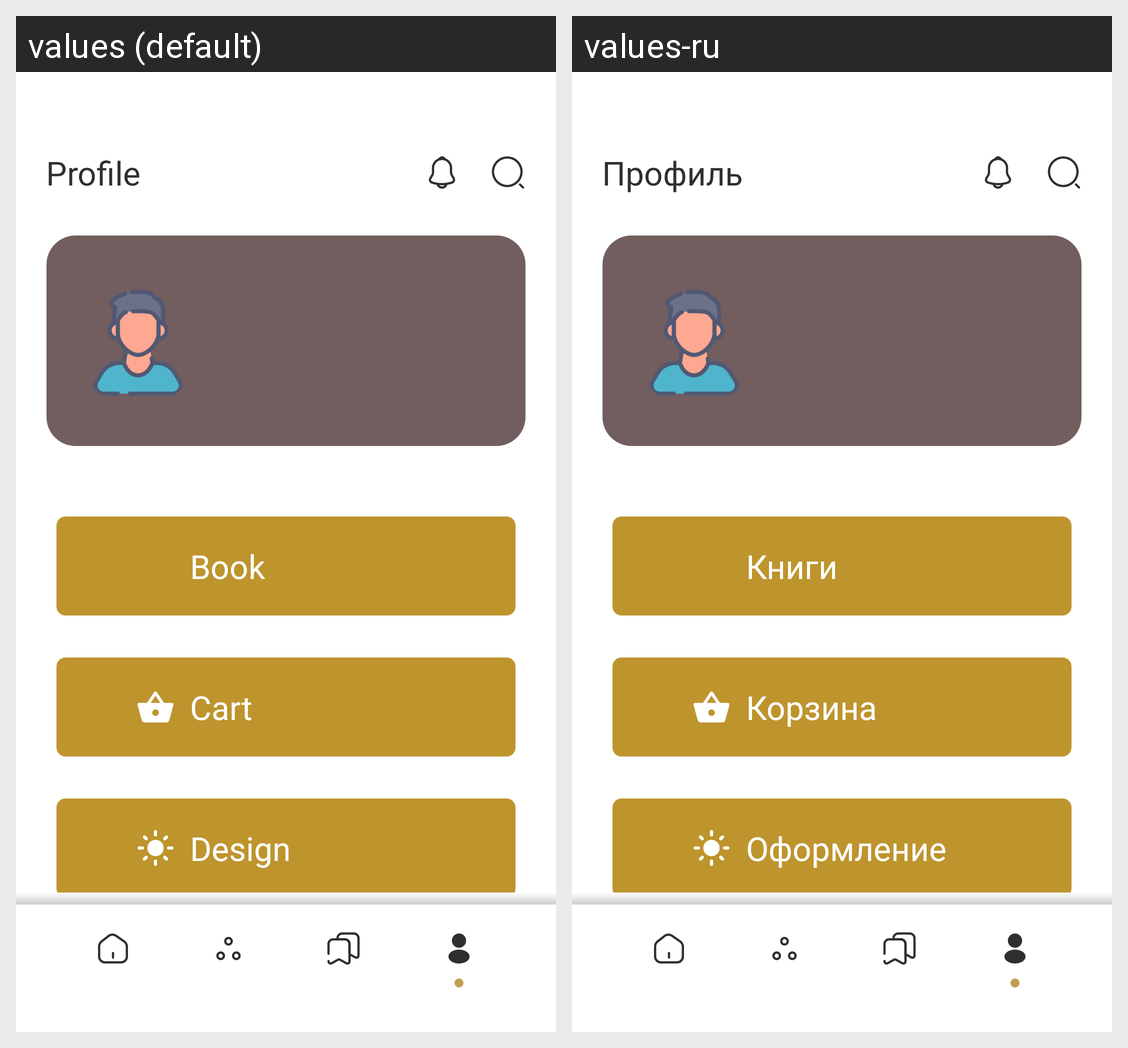

Locale-by-locale string values for the Android screen shown in this grid:
Android screen res/layout/profile_fragment.xml rendered under 2 locales, left to right: values (default), values-ru. Device: Nexus 5 (rendered at 1080×1920; each locale shown at half size, 540×960, under a caption strip naming it); theme Theme.Booksbury.
Strings drawn on this screen, with the default value and each locale's value (text and hints the layout hard-codes, and strings that could not be matched under every locale, appear in the picture but are not listed):

profile
  values: Profile
  values-ru: Профиль

book
  values: Book
  values-ru: Книги

cart
  values: Cart
  values-ru: Корзина

design
  values: Design
  values-ru: Оформление
